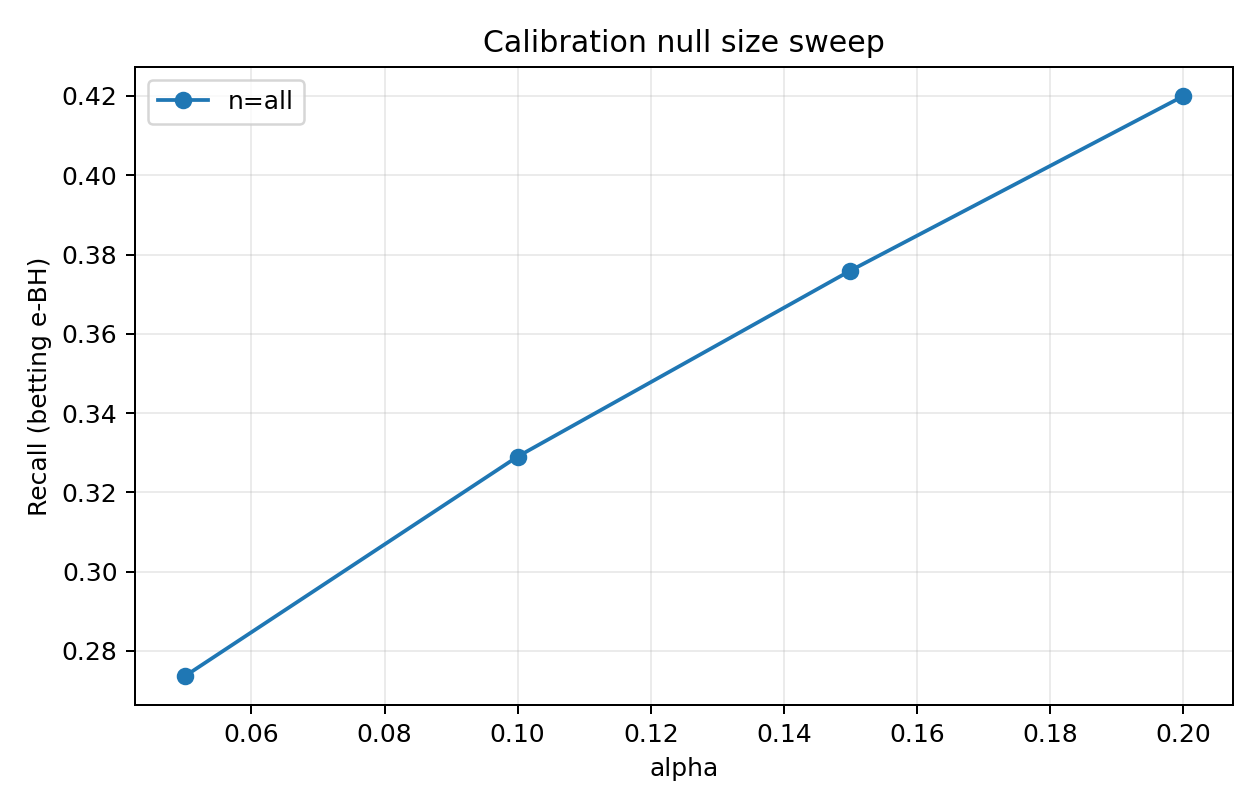

The file beside this chart, header and first rows:
alpha, num_test_families, num_rejected_families, total_rejections, fp, tp, fdp, recall, mean_family_fdp, score_floor, total_pruned, seed, method, cal_null_size, n_cal
0.05, 536, 115, 230, 32, 198, 0.1391, 0.3118, 0.02437, 0.3, 4520, 0, betting, all, 5848
0.1, 536, 130, 271, 48, 223, 0.1771, 0.3512, 0.03633, 0.3, 4520, 0, betting, all, 5848
0.15, 536, 160, 339, 68, 271, 0.2006, 0.4268, 0.05204, 0.3, 4520, 0, betting, all, 5848
0.2, 536, 164, 353, 74, 279, 0.2096, 0.4394, 0.05397, 0.3, 4520, 0, betting, all, 5848
0.05, 536, 120, 210, 11, 199, 0.05238, 0.2578, 0.01275, 0.3, 6114, 1, betting, all, 5998
0.1, 536, 140, 257, 24, 233, 0.09339, 0.3018, 0.02972, 0.3, 6114, 1, betting, all, 5998
0.15, 536, 161, 301, 45, 256, 0.1495, 0.3316, 0.04867, 0.3, 6114, 1, betting, all, 5998
0.2, 536, 164, 325, 53, 272, 0.1631, 0.3523, 0.05136, 0.3, 6114, 1, betting, all, 5998
0.05, 536, 120, 191, 13, 178, 0.06806, 0.2557, 0.01139, 0.3, 5720, 2, betting, all, 5538
0.1, 536, 142, 257, 27, 230, 0.1051, 0.3305, 0.0258, 0.3, 5720, 2, betting, all, 5538
0.15, 536, 165, 312, 44, 268, 0.141, 0.3851, 0.04173, 0.3, 5720, 2, betting, all, 5538
0.2, 536, 189, 402, 95, 307, 0.2363, 0.4411, 0.0714, 0.3, 5720, 2, betting, all, 5538
0.05, 536, 117, 209, 14, 195, 0.06699, 0.281, 0.01561, 0.3, 5856, 3, betting, all, 5173
0.1, 536, 139, 266, 26, 240, 0.09774, 0.3458, 0.02761, 0.3, 5856, 3, betting, all, 5173
0.15, 536, 147, 291, 34, 257, 0.1168, 0.3703, 0.03276, 0.3, 5856, 3, betting, all, 5173
0.2, 536, 178, 369, 68, 301, 0.1843, 0.4337, 0.06575, 0.3, 5856, 3, betting, all, 5173
0.05, 536, 101, 158, 9, 149, 0.05696, 0.2565, 0.01148, 0.3, 5078, 4, betting, all, 4921
0.1, 536, 126, 202, 19, 183, 0.09406, 0.315, 0.02641, 0.3, 5078, 4, betting, all, 4921
0.15, 536, 128, 210, 22, 188, 0.1048, 0.3236, 0.0287, 0.3, 5078, 4, betting, all, 4921
0.2, 536, 138, 234, 34, 200, 0.1453, 0.3442, 0.03639, 0.3, 5078, 4, betting, all, 4921
0.05, 536, 139, 242, 25, 217, 0.1033, 0.2878, 0.02856, 0.3, 5422, 5, betting, all, 6486
0.1, 536, 169, 315, 51, 264, 0.1619, 0.3501, 0.04994, 0.3, 5422, 5, betting, all, 6486
0.15, 536, 188, 417, 100, 317, 0.2398, 0.4204, 0.07225, 0.3, 5422, 5, betting, all, 6486
0.2, 536, 216, 508, 149, 359, 0.2933, 0.4761, 0.1085, 0.3, 5422, 5, betting, all, 6486
0.05, 536, 129, 182, 12, 170, 0.06593, 0.2228, 0.01748, 0.3, 5508, 6, betting, all, 5883
0.1, 536, 142, 212, 16, 196, 0.07547, 0.2569, 0.02008, 0.3, 5508, 6, betting, all, 5883
0.15, 536, 160, 250, 23, 227, 0.092, 0.2975, 0.02614, 0.3, 5508, 6, betting, all, 5883
0.2, 536, 208, 363, 77, 286, 0.2121, 0.3748, 0.07907, 0.3, 5508, 6, betting, all, 5883
0.05, 536, 112, 205, 10, 195, 0.04878, 0.2497, 0.008278, 0.3, 5900, 7, betting, all, 6124
0.1, 536, 132, 285, 26, 259, 0.09123, 0.3316, 0.01638, 0.3, 5900, 7, betting, all, 6124
0.15, 536, 169, 364, 61, 303, 0.1676, 0.388, 0.05393, 0.3, 5900, 7, betting, all, 6124
0.2, 536, 178, 432, 87, 345, 0.2014, 0.4417, 0.06191, 0.3, 5900, 7, betting, all, 6124
0.05, 536, 117, 175, 9, 166, 0.05143, 0.2302, 0.009056, 0.3, 5375, 8, betting, all, 4707
0.1, 536, 148, 245, 26, 219, 0.1061, 0.3037, 0.02506, 0.3, 5375, 8, betting, all, 4707
0.15, 536, 151, 271, 36, 235, 0.1328, 0.3259, 0.02769, 0.3, 5375, 8, betting, all, 4707
0.2, 536, 165, 304, 48, 256, 0.1579, 0.3551, 0.04008, 0.3, 5375, 8, betting, all, 4707
0.05, 536, 128, 254, 25, 229, 0.09843, 0.291, 0.0182, 0.3, 5713, 9, betting, all, 6567
0.1, 536, 145, 299, 34, 265, 0.1137, 0.3367, 0.0204, 0.3, 5713, 9, betting, all, 6567
0.15, 536, 170, 367, 63, 304, 0.1717, 0.3863, 0.04767, 0.3, 5713, 9, betting, all, 6567
0.2, 536, 175, 416, 84, 332, 0.2019, 0.4219, 0.05399, 0.3, 5713, 9, betting, all, 6567
0.05, 536, 125, 174, 8, 166, 0.04598, 0.2423, 0.01399, 0.3, 5578, 10, betting, all, 6673
0.1, 536, 142, 233, 15, 218, 0.06438, 0.3182, 0.02114, 0.3, 5578, 10, betting, all, 6673
0.15, 536, 173, 292, 39, 253, 0.1336, 0.3693, 0.04544, 0.3, 5578, 10, betting, all, 6673
0.2, 536, 178, 326, 48, 278, 0.1472, 0.4058, 0.04782, 0.3, 5578, 10, betting, all, 6673
0.05, 536, 109, 202, 17, 185, 0.08416, 0.2851, 0.01433, 0.3, 5544, 11, betting, all, 4940
0.1, 536, 127, 241, 30, 211, 0.1245, 0.3251, 0.02227, 0.3, 5544, 11, betting, all, 4940
0.15, 536, 149, 280, 41, 239, 0.1464, 0.3683, 0.03462, 0.3, 5544, 11, betting, all, 4940
0.2, 536, 149, 294, 51, 243, 0.1735, 0.3744, 0.03655, 0.3, 5544, 11, betting, all, 4940
0.05, 536, 120, 215, 24, 191, 0.1116, 0.3136, 0.0205, 0.3, 5278, 12, betting, all, 5242
0.1, 536, 138, 248, 35, 213, 0.1411, 0.3498, 0.03231, 0.3, 5278, 12, betting, all, 5242
0.15, 536, 151, 300, 60, 240, 0.2, 0.3941, 0.04358, 0.3, 5278, 12, betting, all, 5242
0.2, 536, 170, 340, 81, 259, 0.2382, 0.4253, 0.06523, 0.3, 5278, 12, betting, all, 5242
0.05, 536, 111, 215, 20, 195, 0.09302, 0.2697, 0.01573, 0.3, 5477, 13, betting, all, 5844
0.1, 536, 131, 277, 42, 235, 0.1516, 0.325, 0.02959, 0.3, 5477, 13, betting, all, 5844
0.15, 536, 156, 374, 89, 285, 0.238, 0.3942, 0.05501, 0.3, 5477, 13, betting, all, 5844
0.2, 536, 183, 445, 123, 322, 0.2764, 0.4454, 0.08328, 0.3, 5477, 13, betting, all, 5844
0.05, 536, 122, 207, 13, 194, 0.0628, 0.3255, 0.0166, 0.3, 4743, 14, betting, all, 5719
0.1, 536, 140, 260, 34, 226, 0.1308, 0.3792, 0.02878, 0.3, 4743, 14, betting, all, 5719
0.15, 536, 156, 289, 45, 244, 0.1557, 0.4094, 0.04418, 0.3, 4743, 14, betting, all, 5719
0.2, 536, 177, 377, 91, 286, 0.2414, 0.4799, 0.06387, 0.3, 4743, 14, betting, all, 5719
... 20 more rows
